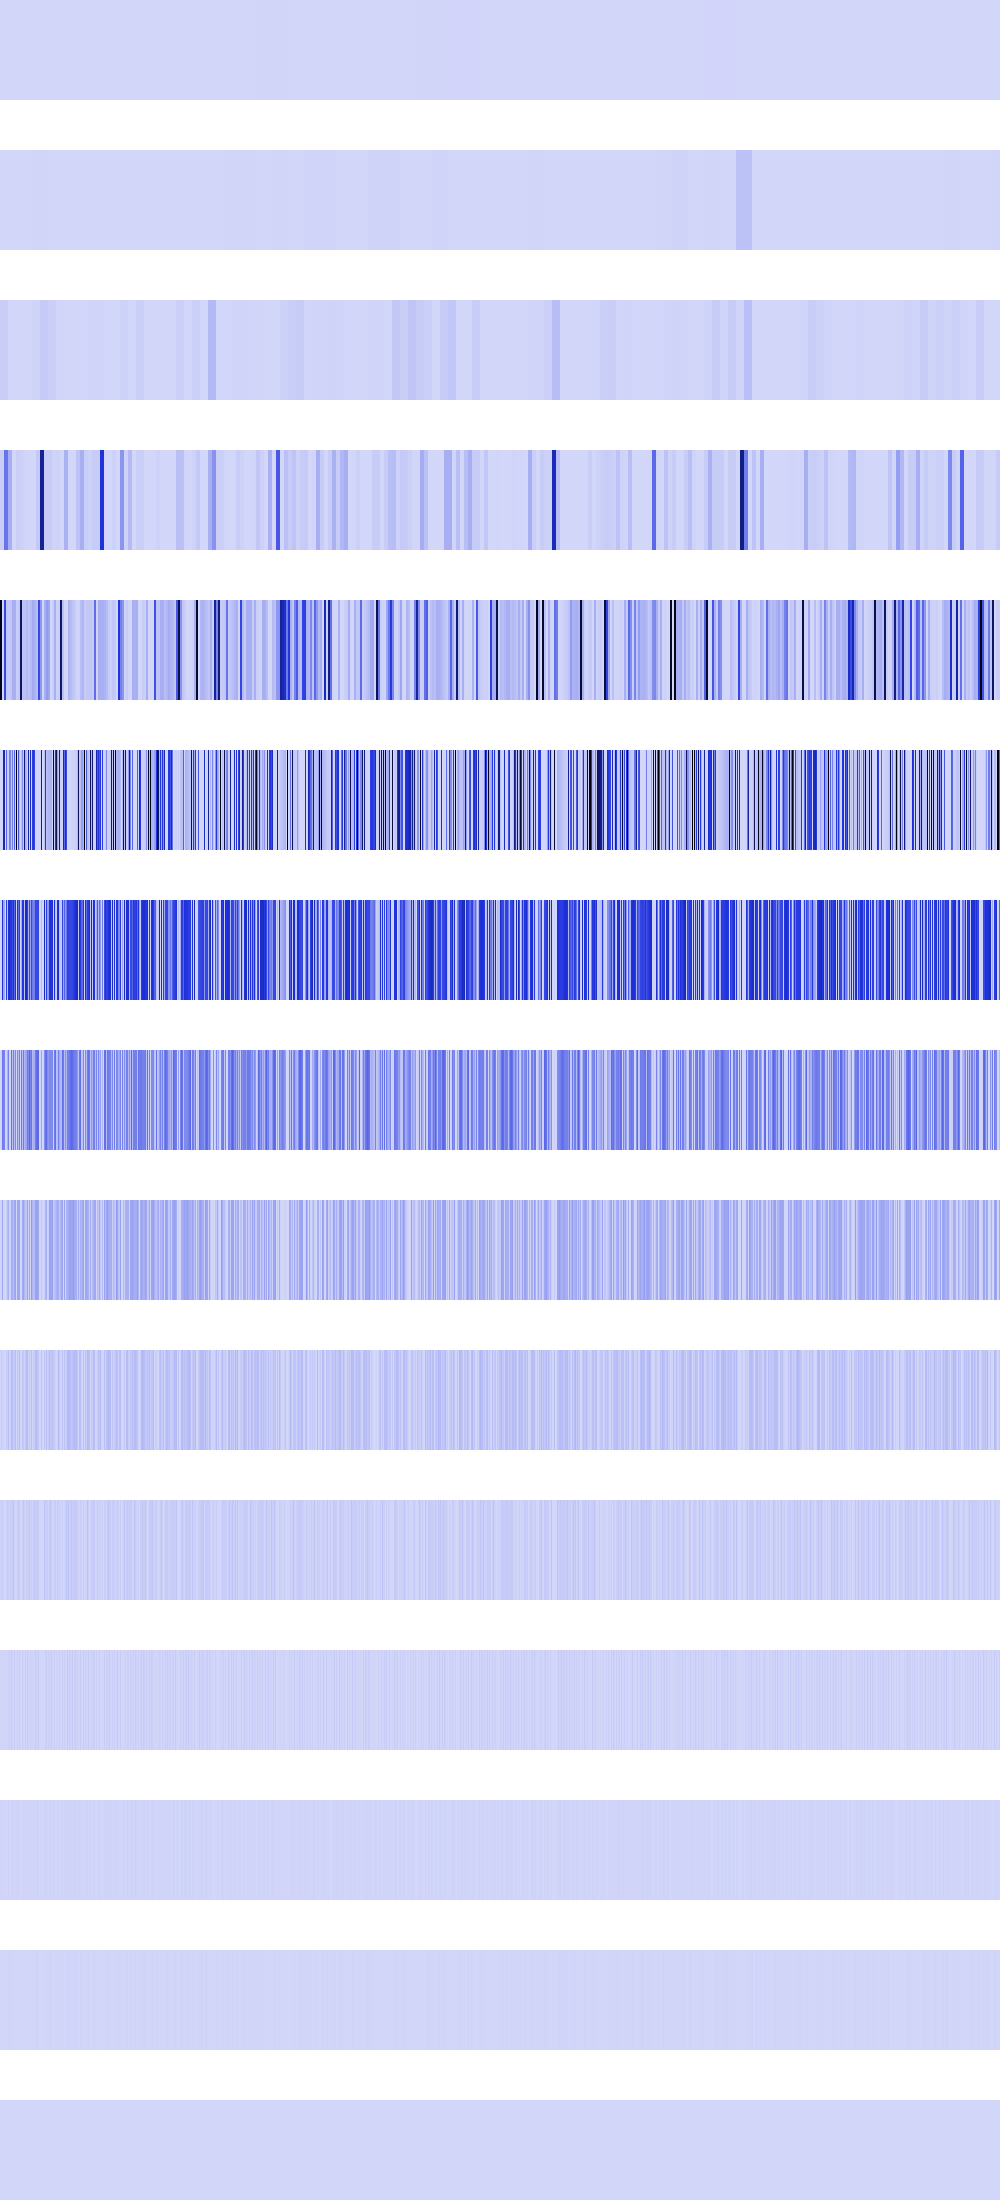

Source data for this figure (header and first rows):
0, 0, 0, 0, 0, 0, 0, 0, 0, 0, 0, 0, 0, 0, 0, 0, 0, 0, 0, 0, 0, 0, 0, 0
0, 0, 0, 0, 0, 0, 0, 0, 0, 0, 0, 0, 0, 0, 0, 0, 0, 0, 0, 0, 0, 0, 0, 0
22733556, 22733556, 22733556, 22733556, 22733556, 22733556, 22733556, 22733556, 0, 0, 0, 0, 0, 0, 0, 0, 0, 0, 0, 0, 0, 0, 0, 0
22733556, 22733556, 22733556, 22733556, 284393536, 284393536, 284393536, 284393536, 116984112, 116984112, 116984112, 116984112, 0, 0, 0, 0, 25563136, 25563136, 25563136, 25563136, 14258176, 14258176, 14258176, 14258176
1011745088, 1011745088, 1638400, 1638400, 414198144, 414198144, 40144896, 40144896, 33177600, 33177600, 49561600, 49561600, 116984112, 116984112, 116984112, 116984112, 26214400, 26214400, 40960000, 40960000, 822083584, 822083584, 58982400, 58982400
409600, 1638400, 10240000, 585244032, 616628224, 0, 316552768, 26214400, 26214400, 251920384, 232013824, 49561600, 256000000, 18939904, 344470016, 3211264, 1057030144, 589824, 383528128, 78004224, 0, 67108864, 209207296, 39337984
819200, 3276800, 478183424, 147095552, 125960192, 0, 448561152, 52428800, 528809984, 503840768, 464027648, 461537280, 405176320, 514981888, 325877760, 499253248, 131072, 496631808, 297828352, 449609728, 0, 134217728, 459046912, 486309888
1638400, 6553600, 268500992, 243859456, 251920384, 0, 7929856, 104857600, 248381440, 1048576, 5308416, 296550400, 55377920, 258211840, 64552960, 226754560, 262144, 221511680, 75563008, 253558784, 0, 268435456, 62455808, 266665984
3276800, 13107200, 134348800, 1179648, 524288, 0, 15859712, 75497472, 110886912, 2097152, 10616832, 123338752, 110755840, 80216064, 129105920, 151519232, 524288, 141033472, 134348800, 138018816, 0, 0, 124911616, 147456000
6553600, 26214400, 17039360, 2359296, 1048576, 0, 31719424, 16777216, 70778880, 4194304, 21233664, 62128128, 70516736, 26214400, 40108032, 68157440, 1048576, 47185920, 17039360, 74711040, 0, 0, 48496640, 43253760
13107200, 18874368, 34078720, 4718592, 2097152, 0, 13107200, 33554432, 24117248, 8388608, 25690112, 23592960, 23592960, 52428800, 13107200, 2097152, 2097152, 27262976, 34078720, 31981568, 0, 0, 13107200, 52953088
9437184, 4194304, 1048576, 9437184, 4194304, 0, 9437184, 0, 14680064, 16777216, 1048576, 30408704, 13631488, 4194304, 26214400, 4194304, 4194304, 20971520, 1048576, 30408704, 0, 0, 26214400, 5242880
2097152, 8388608, 2097152, 2097152, 8388608, 0, 2097152, 0, 12582912, 0, 2097152, 10485760, 10485760, 8388608, 2097152, 8388608, 8388608, 8388608, 2097152, 10485760, 0, 0, 2097152, 10485760
4194304, 0, 4194304, 4194304, 0, 0, 4194304, 0, 8388608, 0, 4194304, 4194304, 4194304, 0, 4194304, 0, 0, 0, 4194304, 4194304, 0, 0, 4194304, 4194304
0, 0, 0, 0, 0, 0, 0, 0, 0, 0, 0, 0, 0, 0, 0, 0, 0, 0, 0, 0, 0, 0, 0, 0
